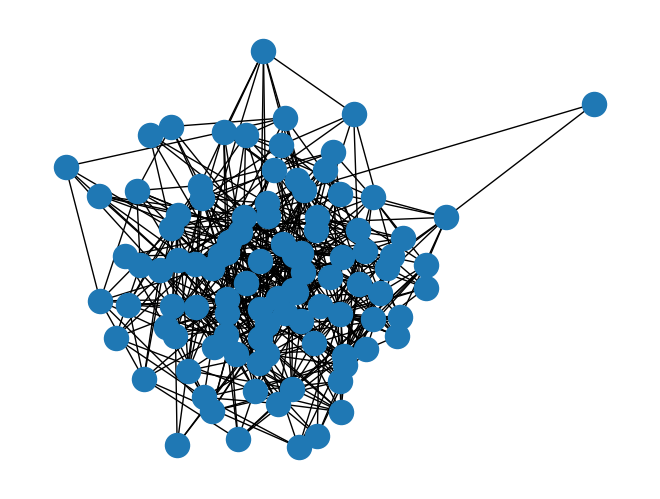
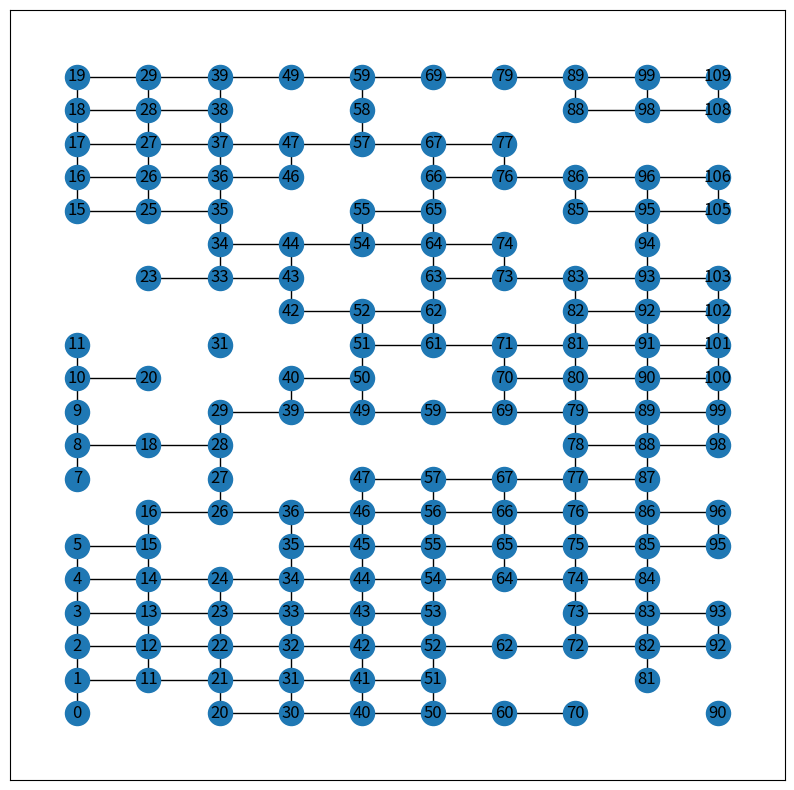

The matplotlib source for these figures, in order: (Note: this script raises an exception after producing the figures.)
# -*- coding: utf-8 -*-

import networkx as nx
import numpy as np
import time
import matplotlib.pyplot as plt

"""#Data generation"""

n = 100
m = 500

g = nx.gnm_random_graph(n, m)
weights = np.random.randint(100, size=m)

weights_matrix = np.zeros((m, m))

for i, elem in enumerate(g.edges()):
    g[elem[0]][elem[1]]['weight'] = weights[i]
    g[elem[1]][elem[0]]['weight'] = weights[i]
nx.draw(g)

vertice = np.random.randint(100)

"""#Path finding by Dijksrta algorithm"""

time_list_dijkstra = []
for i in range(10):
    start_time = time.time()
    path = nx.algorithms.shortest_paths.weighted.dijkstra_path(g, vertice, np.random.randint(100))
    iter_time = time.time() - start_time
    print(path)
    time_list_dijkstra.append(iter_time)
    print(i, ': ', iter_time)
print('Mean iter time:', np.mean(time_list_dijkstra))

"""#Path finding by Bellman-Ford algorithm"""

time_list_bf = []
for i in range(10):
    start_time = time.time()
    path = nx.algorithms.shortest_paths.weighted.bellman_ford_path(g, vertice, np.random.randint(100))
    iter_time = time.time() - start_time
    print(path)
    time_list_bf.append(iter_time)
    print(i, ': ', iter_time)
print('Mean iter time:', np.mean(time_list_bf))

"""#A* path finding"""

a_star_graph = nx.grid_2d_graph(10, 20)

nodes_to_del = []
to_del = np.random.choice(range(200), 40, replace=False)
for el in to_del:
  nodes_to_del.append(list(a_star_graph.nodes)[el])

a_star_graph.remove_nodes_from(nodes_to_del)

start, stop = list(a_star_graph.nodes)[np.random.randint(160)], list(a_star_graph.nodes)[np.random.randint(160)]
path = nx.algorithms.shortest_paths.astar.astar_path(a_star_graph, start, stop)

time_list_a = []

plt.figure(figsize=(10, 10))
pos = dict((n, n) for n in a_star_graph.nodes())
labels = dict(((i, j), i * 10 + j) for i, j in a_star_graph.nodes())
nx.draw_networkx(a_star_graph, pos=pos, labels=labels)
start, stop = list(a_star_graph.nodes)[np.random.randint(160)], list(a_star_graph.nodes)[np.random.randint(160)]
start_time = time.time()
path = nx.algorithms.shortest_paths.astar.astar_path(a_star_graph, start, stop)
time_list_a.append(time.time() - start_time)
print(path)
nx.draw_networkx_nodes(a_star_graph, pos, nodelist=path, node_color='r')

time_list_a = []
n = 5

fig = plt.figure(figsize=(20, 20))

for i in range(n):
    subplot = 331 + i
    start, stop = list(a_star_graph.nodes)[np.random.randint(160)], list(a_star_graph.nodes)[np.random.randint(160)]
    print(f'path from {start} to {stop}:')
    start_time = time.time()
    path = nx.algorithms.shortest_paths.astar.astar_path(
        a_star_graph, start, stop)
    time_list_a.append(time.time() - start_time)
    print(i, 'iter time:', time_list_a[i])
    ax = fig.add_subplot(subplot)
    nx.draw_networkx(a_star_graph, pos=pos, labels=labels)
    nx.draw_networkx_nodes(a_star_graph, pos, nodelist=path, node_color='r')
    print(path)
print('Mean iter time:', np.mean(time_list_a))
